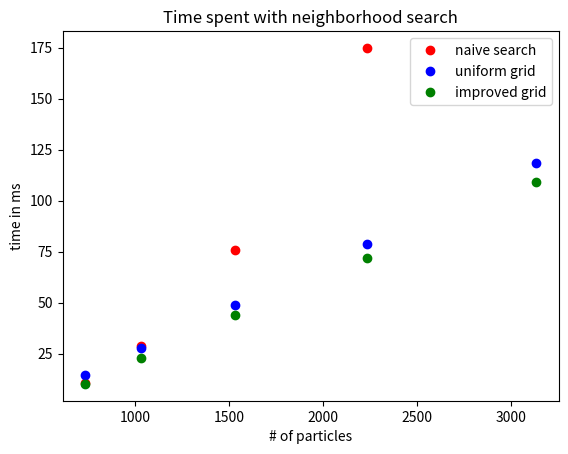

This chart was generated by the following Python code:
# [redacted]

import matplotlib.pyplot as plt 
import numpy as np

#close particles
#particles = [512, 732, 952, 1174]
#uniformGrid = [10.8595, 19.9138, 27.4366, 35.6074732]
#improvedGrid = [10.617, 18.951, 28.5852, 36.171]
#nSquare = [9.933, 22.011, 31.7204, 57.768]

#bd small
#particles = [412, 712, 1041, 1212]
#uniformGrid = [7.046, 19.093, 30.697, 38.142]
#improvedGrid = [6.312, 17.971, 29.1528, 36.191]
#nSquare = [5.753, 20.095, 37.3574, 60.471]

#bd big
particles = [732, 1032, 1532, 2232, 3132]
particlesNSquare = [732, 1032, 1532, 2232]
uniformGrid = [14.693, 27.905, 48.593, 78.599, 118.5342]
improvedGrid = [10.098, 22.679, 43.675, 71.765, 108.999]
nSquare = [10.443, 28.623, 75.543, 174.819]



plt.plot(particlesNSquare, nSquare, 'ro', label = 'naive search')
plt.plot(particles, uniformGrid, 'bo', label = 'uniform grid')
plt.plot(particles, improvedGrid, 'go', label = 'improved grid')
plt.legend()
plt.title('Time spent with neighborhood search')
plt.xlabel('# of particles')
plt.ylabel('time in ms')
plt.show()

